Run: headless pygame with SDL's dummy video driver; simulated clock (each Clock.tick advances the game by its frame time, no real sleeping); random seed 0; keys injected as events and as key.get_pressed() state; no mouse input.
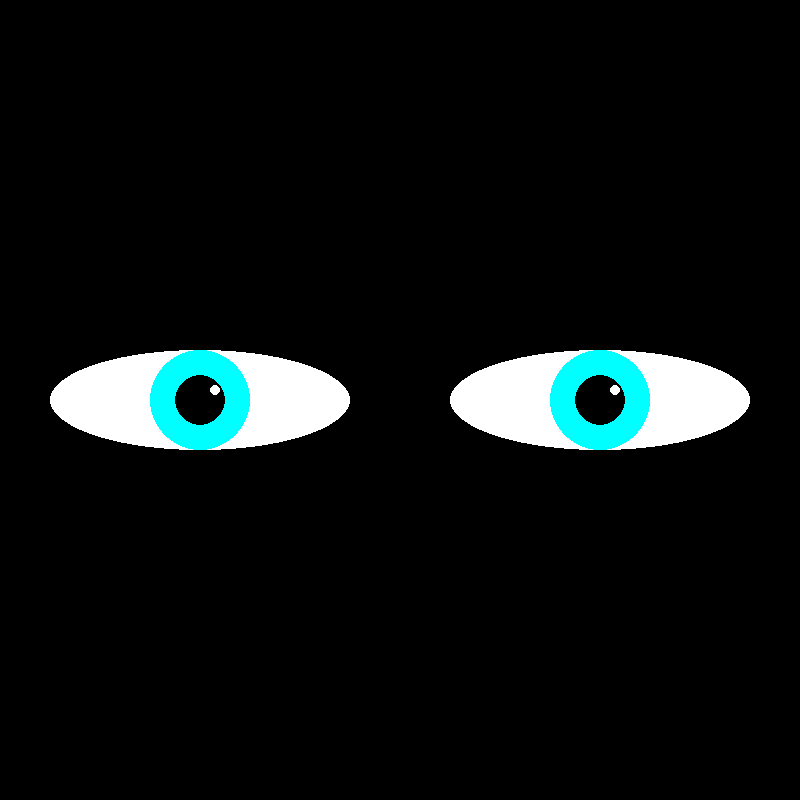
Frame 1 of 4 · flips 1–60 · no input
Frame 2 of 4 · flips 61–180 · tapped SPACE, RETURN · held RIGHT (→), D · screen unchanged from frame 1, image omitted
Frame 3 of 4 · flips 181–300 · held DOWN (↓), S · screen unchanged from frame 2, image omitted
Frame 4 of 4 · flips 301–420 · held LEFT (←), A, UP (↑), W · screen unchanged from frame 3, image omitted

The pygame program that drew these frames:

import pygame
import sys
import math 

# Initialize Pygame
pygame.init()

# Set up the display
WIDTH = 800
HEIGHT = 800
screen = pygame.display.set_mode((WIDTH, HEIGHT))
pygame.display.set_caption("Bresenham's Line Drawing Algorithm")

# Colors
BLACK = (0, 0, 0)           # RGB for black
WHITE = (255, 255, 255)     # RGB for white
RED = (255, 0, 0)           # RGB for red
GREEN = (0, 255, 0)         # RGB for green
BLUE = (0, 0, 255)          # RGB for blue
YELLOW = (255, 255, 0)      # RGB for yellow
CYAN = (0, 255, 255)        # RGB for cyan
MAGENTA = (255, 0, 255)     # RGB for magenta
ORANGE = (255, 165, 0)      # RGB for orange
PINK = (255, 192, 203)      # RGB for pink
PURPLE = (128, 0, 128)
light_skin = (255, 224, 185)
GREY = (128, 128, 128)

# Function to draw a line
def draw_line(x1, y1, x2, y2, color):
    pygame.draw.line(screen, color, (x1, y1), (x2, y2), 50)  # Line width is 5

# Function to draw a filled Circle using Pygame
def Circle(radius, x_center, y_center, color):
    pygame.draw.circle(screen, color, (x_center, y_center), radius)

# Function to draw a filled half Ellipse using Pygame
def ellipse(rx, ry, x_center, y_center, color):
    pygame.draw.ellipse(screen, color, (x_center - rx, y_center - ry, 2*rx, 2*ry))

# Main loop
def main():
    while True:
        for event in pygame.event.get():
            if event.type == pygame.QUIT:
                pygame.quit()
                sys.exit()
        
        # Clear the screen
        screen.fill(BLACK)

        # Draw filled Ellipses
        ellipse(150, 50, 200, 400, WHITE)
        ellipse(150, 50, 600, 400, WHITE)

        # Draw filled Circles
        Circle(50, 200, 400, CYAN)
        Circle(50, 600, 400, CYAN)
        Circle(25, 200, 400, BLACK)
        Circle(25, 600, 400, BLACK)
        Circle(5, 215, 390, WHITE)
        Circle(5, 615, 390, WHITE)
        
        # Update the display
        pygame.display.flip()

if __name__ == "__main__":
    main()
